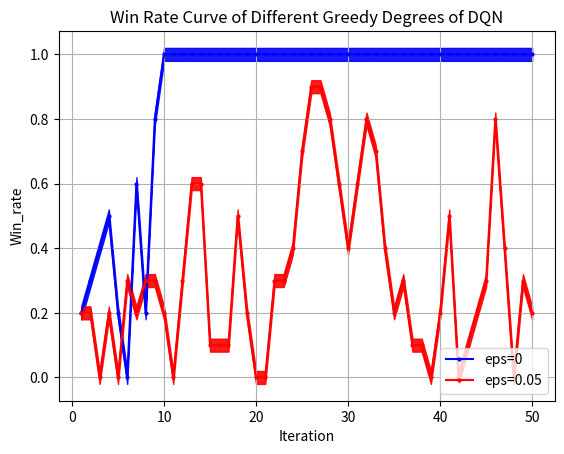

Source code (Python):
import matplotlib.pyplot as plt
from matplotlib.font_manager import FontProperties
"""
missile 4500 
DQN eps=0 y_1
DQN eps=0.05 y_2
"""
# 设置中文字体
import numpy as np

# 示例数据
x = np.array(list(range(1, 51)))
y_1 = np.array([0.2, 0.3, 0.4, 0.5, 0.2, 0, 0.6, 0.2, 0.8])
y_1 = np.concatenate((y_1, np.full(41, 1)))
y_2 = np.array([2, 2, 0, 2, 0, 3, 2, 3, 3, 2, 0, 3, 6, 6, 1, 1, 1, 5, 2, 0, 0, 3, 3, 4, 7, 9, 9, 8, 6, 4, 6, 8, 7, 4, 2, 3, 1, 1, 0, 2, 5, 0, 1, 2, 3, 8, 4, 0, 3, 2])
y_2 = np.array([i * 0.1 for i in y_2])
# 示例数据
# 创建折线图
plt.plot(x, y_1, marker='o', linestyle='-', color='b', label='eps=0',markersize=2)
plt.plot(x, y_2, marker='o', linestyle='-', color='r', label='eps=0.05',markersize=2)
shadow_width = 0.02  # 阴影宽度
y_1_upper = y_1 + shadow_width
y_1_lower = y_1 - shadow_width
y_2_upper = y_2 + shadow_width
y_2_lower = y_2 - shadow_width

# 填充阴影
plt.fill_between(x, y_1_upper, y_1_lower, color='b', alpha=0.9)
plt.fill_between(x, y_2_upper, y_2_lower, color='r', alpha=0.9)
# 添加标题和标签
plt.title('Win Rate Curve of Different Greedy Degrees of DQN')
plt.xlabel('Iteration')
plt.ylabel('Win_rate')
# 添加网格
plt.grid(True)
# 显示图例
plt.legend(loc='lower right')
# 显示图表
plt.show()

